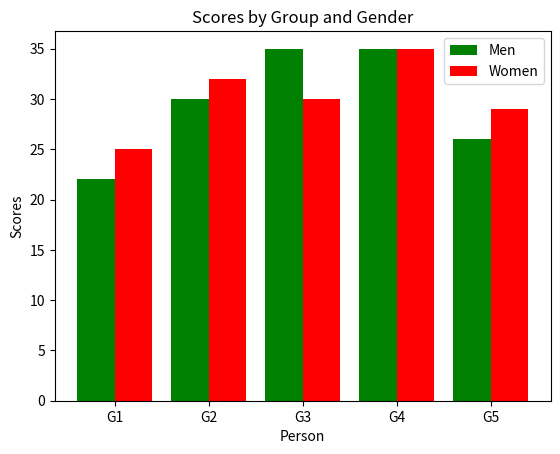

Write Python code to recreate this figure.
import numpy as np
import matplotlib.pyplot as plt

# Scores
y1 = [22, 30, 35, 35, 26]   # Men
y2 = [25, 32, 30, 35, 29]   # Women

# X-axis labels
x_labels = ['G1', 'G2', 'G3', 'G4', 'G5']
x1 = np.arange(5)

width = 0.40

# Bar plots
plt.bar(x1 - 0.2, y1, color='green', width=width, label='Men')
plt.bar(x1 + 0.2, y2, color='red', width=width, label='Women')

# Labels
plt.xticks(x1, x_labels)
plt.xlabel('Person')
plt.ylabel('Scores')

# Legend and title
plt.legend()
plt.title('Scores by Group and Gender')

plt.show()
